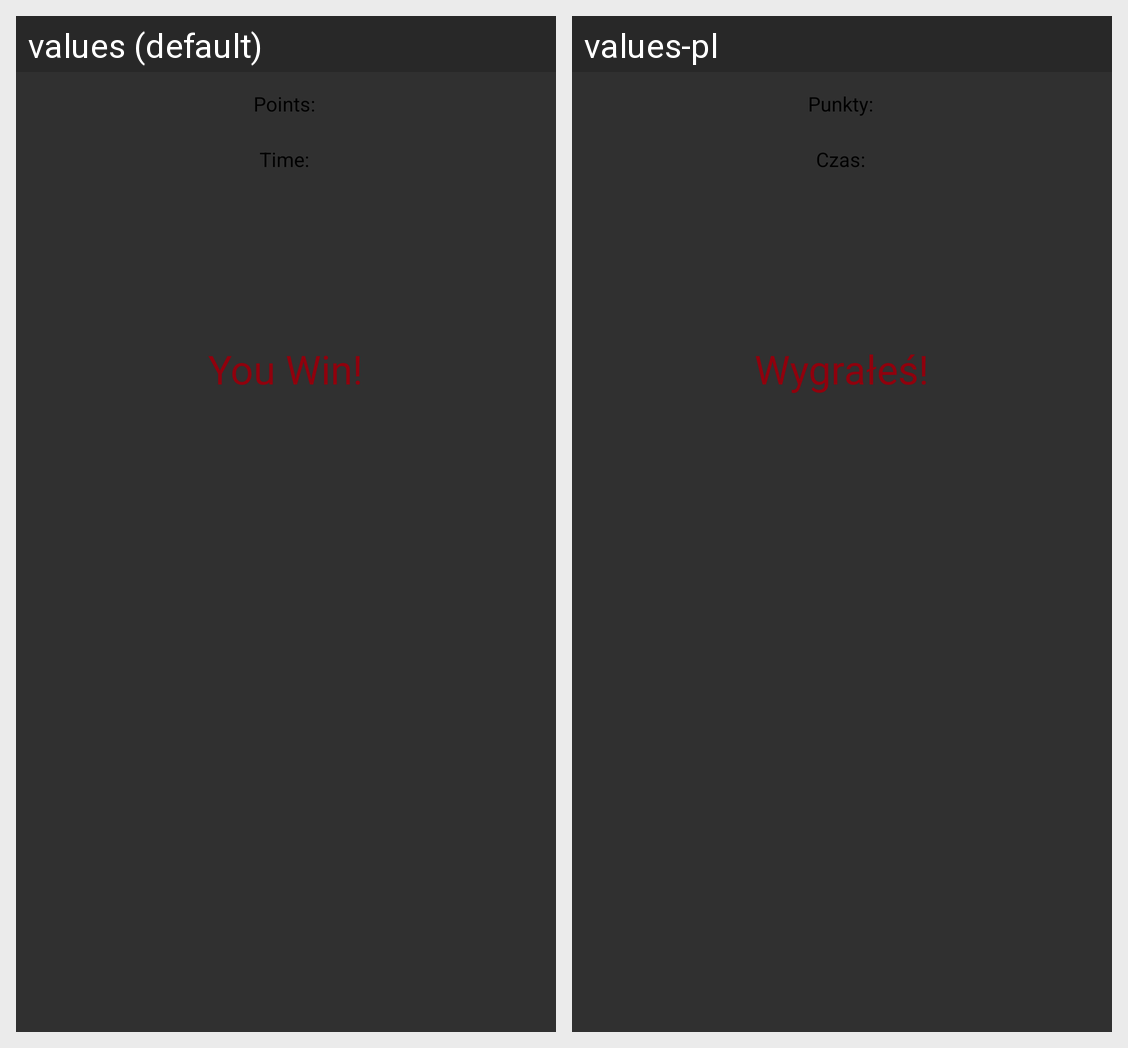

This grid shows one Android layout under two languages. Give, for every string resource on the screen, its name, the default text and each shown locale's text.
Android screen res/layout/activity_game_win.xml rendered under 2 locales, left to right: values (default), values-pl. Device: Nexus 5 (rendered at 1080×1920; each locale shown at half size, 540×960, under a caption strip naming it); theme Theme.AppCompat.
Strings drawn on this screen, with the default value and each locale's value (text and hints the layout hard-codes, and strings that could not be matched under every locale, appear in the picture but are not listed):

game_win
  values: You Win!
  values-pl: Wygrałeś!

points
  values: Points:
  values-pl: Punkty:

time
  values: Time:
  values-pl: Czas:
